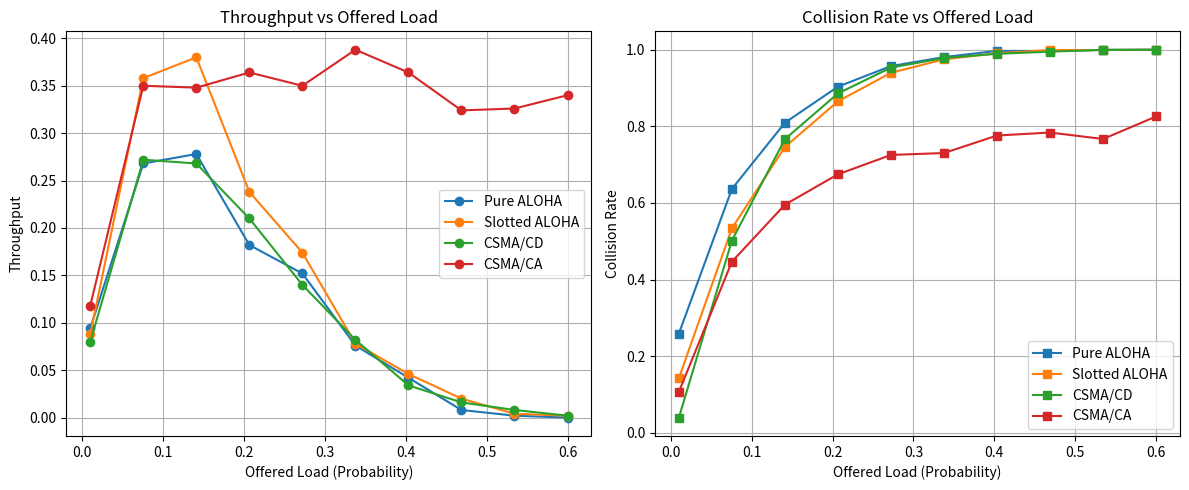
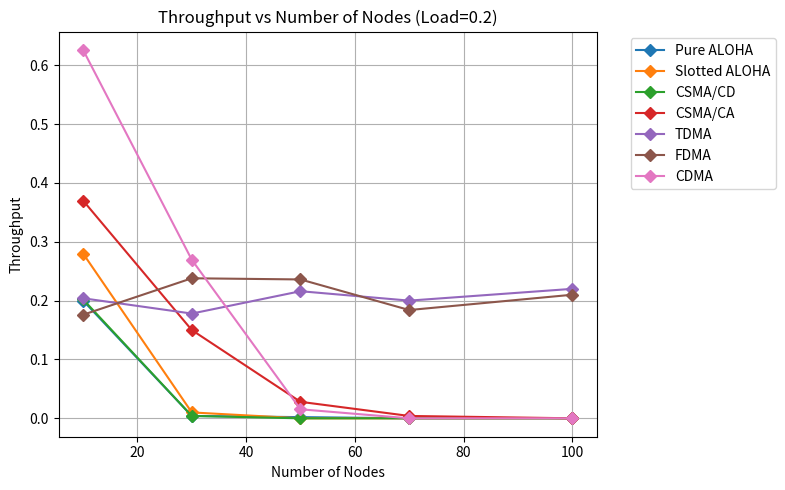
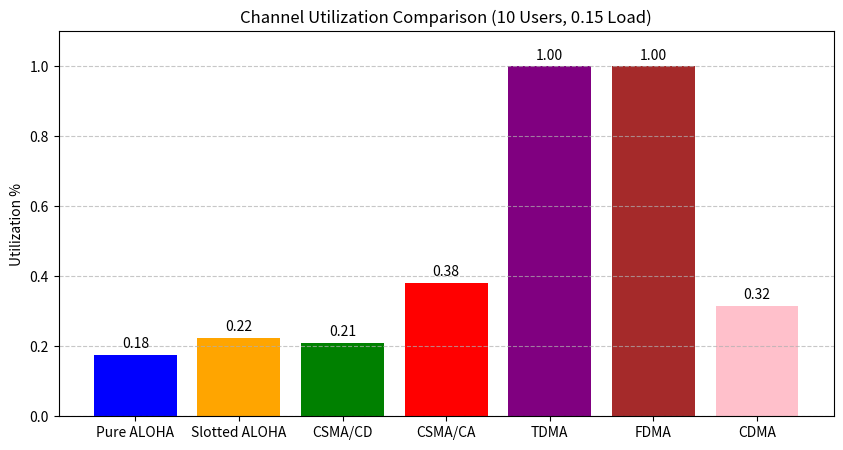

Generate these figures, in order, with matplotlib:
import random
import numpy as np
import matplotlib.pyplot as plt

# -----------------------------
# Core Metrics Engine
# -----------------------------
def calculate_metrics(success, collisions, attempts, delays, user_success, SIM_TIME, NUM_USERS):
    throughput = success / SIM_TIME
    collision_rate = collisions / attempts if attempts > 0 else 0
    utilization = success / attempts if attempts > 0 else 0
    avg_delay = np.mean(delays) if delays else 1.0
    fairness = (sum(user_success) ** 2) / (NUM_USERS * sum([x**2 for x in user_success]) + 1e-9)
    return throughput, collision_rate, utilization, avg_delay, fairness

# -----------------------------
# Protocol Simulation Logic
# -----------------------------
def run_simulation(protocol_name, NUM_USERS, SIM_TIME, PACKET_GEN_PROB):
    success = collisions = attempts = 0
    user_success = [0]*NUM_USERS
    delays = []
    
    if protocol_name == "Pure ALOHA":
        busy_until = -1
        for t in range(SIM_TIME):
            transmitting = [i for i in range(NUM_USERS) if random.random() < PACKET_GEN_PROB]
            attempts += len(transmitting)
            for user in transmitting:
                if len(transmitting) > 1 or t <= busy_until:
                    collisions += 1
                    delays.append(random.randint(5, 15))
                else:
                    success += 1
                    user_success[user] += 1
                    delays.append(1)
                    busy_until = t + 1

    elif protocol_name == "Slotted ALOHA":
        for t in range(SIM_TIME):
            transmitting = [i for i in range(NUM_USERS) if random.random() < PACKET_GEN_PROB]
            attempts += len(transmitting)
            if len(transmitting) == 1:
                success += 1
                user_success[transmitting[0]] += 1
                delays.append(1)
            elif len(transmitting) > 1:
                collisions += len(transmitting)
                for _ in transmitting: delays.append(random.randint(2, 8))

    elif protocol_name == "CSMA/CD":
        channel_busy = False
        for t in range(SIM_TIME):
            if not channel_busy:
                transmitting = [i for i in range(NUM_USERS) if random.random() < PACKET_GEN_PROB]
                attempts += len(transmitting)
                if len(transmitting) == 1:
                    success += 1
                    user_success[transmitting[0]] += 1
                    delays.append(1)
                    channel_busy = True
                elif len(transmitting) > 1:
                    collisions += len(transmitting)
                    for _ in transmitting: delays.append(random.randint(2, 5))
            else: channel_busy = False

    elif protocol_name == "CSMA/CA":
        backoff = [0]*NUM_USERS
        for t in range(SIM_TIME):
            transmitting = []
            for i in range(NUM_USERS):
                if backoff[i] > 0:
                    backoff[i] -= 1
                    continue
                if random.random() < PACKET_GEN_PROB: transmitting.append(i)
            attempts += len(transmitting)
            if len(transmitting) == 1:
                success += 1
                user_success[transmitting[0]] += 1
                delays.append(1)
            elif len(transmitting) > 1:
                collisions += len(transmitting)
                for i in transmitting:
                    backoff[i] = random.randint(1, 10)
                    delays.append(backoff[i])

    elif protocol_name == "TDMA":
        for t in range(SIM_TIME):
            user = t % NUM_USERS
            if random.random() < PACKET_GEN_PROB:
                attempts += 1
                success += 1
                user_success[user] += 1
                delays.append(NUM_USERS / 2)

    elif protocol_name == "FDMA":
        for t in range(SIM_TIME):
            for i in range(NUM_USERS):
                if random.random() < (PACKET_GEN_PROB / NUM_USERS):
                    attempts += 1
                    success += 1
                    user_success[i] += 1
                    delays.append(1)

    elif protocol_name == "CDMA":
        for t in range(SIM_TIME):
            transmitting = [i for i in range(NUM_USERS) if random.random() < PACKET_GEN_PROB]
            attempts += len(transmitting)
            if len(transmitting) <= 4:
                success += len(transmitting)
                for i in transmitting:
                    user_success[i] += 1
                    delays.append(1)
            else:
                collisions += len(transmitting)
                for _ in transmitting: delays.append(2)
        return calculate_metrics(success/3, collisions, attempts, delays, user_success, SIM_TIME, NUM_USERS)

    return calculate_metrics(success, collisions, attempts, delays, user_success, SIM_TIME, NUM_USERS)

# ---------------------------------------------------------
# SECTION 1: Standard Simulation (Original Table)
# ---------------------------------------------------------
NUM_USERS_STD = 10
SIM_TIME_STD = 1000
PROB_STD = 0.15

print("\n" + "="*80)
print("SECTION 1: STANDARD PROTOCOL PERFORMANCE (Baseline: 10 Users, 0.15 Load)")
print("="*80)
header = f"{'Protocol':<15} | {'Thrput':<7} | {'Colis%':<8} | {'Util%':<7} | {'Delay':<7} | {'Fairness':<7}"
print(header)
print("-" * len(header))

protocols_list = ["Pure ALOHA", "Slotted ALOHA", "CSMA/CD", "CSMA/CA", "TDMA", "FDMA", "CDMA"]
final_utilization = []

for name in protocols_list:
    tr, cr, ut, dl, fr = run_simulation(name, NUM_USERS_STD, SIM_TIME_STD, PROB_STD)
    final_utilization.append(ut)
    print(f"{name:<15} | {tr:<7.3f} | {cr:<8.3f} | {ut:<7.3f} | {dl:<7.3f} | {fr:<7.3f}")

# ---------------------------------------------------------
# SECTION 2: Experimental Scenarios (Console Output)
# ---------------------------------------------------------
print("\n\n" + "="*80)
print("SECTION 2: EXPERIMENTAL SCENARIOS")
print("="*80)
nodes_list = [10, 50, 100]
load_list = [0.1, 0.5]

for nodes in nodes_list:
    for load in load_list:
        print(f"\nScenario: [Nodes: {nodes}] | [Offered Load: {load}]")
        sub_header = f"{'Protocol':<15} | {'Thrput':<7} | {'Colis%':<8} | {'Util%':<7} | {'Delay':<7}"
        print(sub_header)
        print("-" * len(sub_header))
        for proto in protocols_list:
            tr, cr, ut, dl, fr = run_simulation(proto, nodes, 500, load)
            print(f"{proto:<15} | {tr:<7.3f} | {cr:<8.3f} | {ut:<7.3f} | {dl:<7.3f}")

# ---------------------------------------------------------
# SECTION 3: Graph Generation (Matplotlib)
# ---------------------------------------------------------
print("\nGenerating Plots... Please check the Plots tab.")

offered_loads = np.linspace(0.01, 0.6, 10)
nodes_variation = [10, 30, 50, 70, 100]
random_protocols = ["Pure ALOHA", "Slotted ALOHA", "CSMA/CD", "CSMA/CA"]

# Plot 1 & 2: Throughput/Collision vs Offered Load
plt.figure(figsize=(12, 5))

# Graph 1: Throughput vs Offered Load
plt.subplot(1, 2, 1)
for proto in random_protocols:
    th_vals = [run_simulation(proto, 10, 500, l)[0] for l in offered_loads]
    plt.plot(offered_loads, th_vals, marker='o', label=proto)
plt.title("Throughput vs Offered Load")
plt.xlabel("Offered Load (Probability)")
plt.ylabel("Throughput")
plt.legend()
plt.grid(True)

# Graph 2: Collision Rate vs Offered Load
plt.subplot(1, 2, 2)
for proto in random_protocols:
    coll_vals = [run_simulation(proto, 10, 500, l)[1] for l in offered_loads]
    plt.plot(offered_loads, coll_vals, marker='s', label=proto)
plt.title("Collision Rate vs Offered Load")
plt.xlabel("Offered Load (Probability)")
plt.ylabel("Collision Rate")
plt.legend()
plt.grid(True)
plt.tight_layout()

# Graph 3: Throughput vs Number of Nodes
plt.figure(figsize=(8, 5))
for proto in protocols_list:
    th_nodes = [run_simulation(proto, n, 500, 0.2)[0] for n in nodes_variation]
    plt.plot(nodes_variation, th_nodes, marker='D', label=proto)
plt.title("Throughput vs Number of Nodes (Load=0.2)")
plt.xlabel("Number of Nodes")
plt.ylabel("Throughput")
plt.legend(bbox_to_anchor=(1.05, 1), loc='upper left')
plt.grid(True)
plt.tight_layout()

# Graph 4: Channel Utilization Comparison (Bar Chart)
plt.figure(figsize=(10, 5))
plt.bar(protocols_list, final_utilization, color=['blue', 'orange', 'green', 'red', 'purple', 'brown', 'pink'])
plt.title("Channel Utilization Comparison (10 Users, 0.15 Load)")
plt.ylabel("Utilization %")
plt.ylim(0, 1.1)
for i, v in enumerate(final_utilization):
    plt.text(i, v + 0.02, f"{v:.2f}", ha='center')
plt.grid(axis='y', linestyle='--', alpha=0.7)
plt.show()
